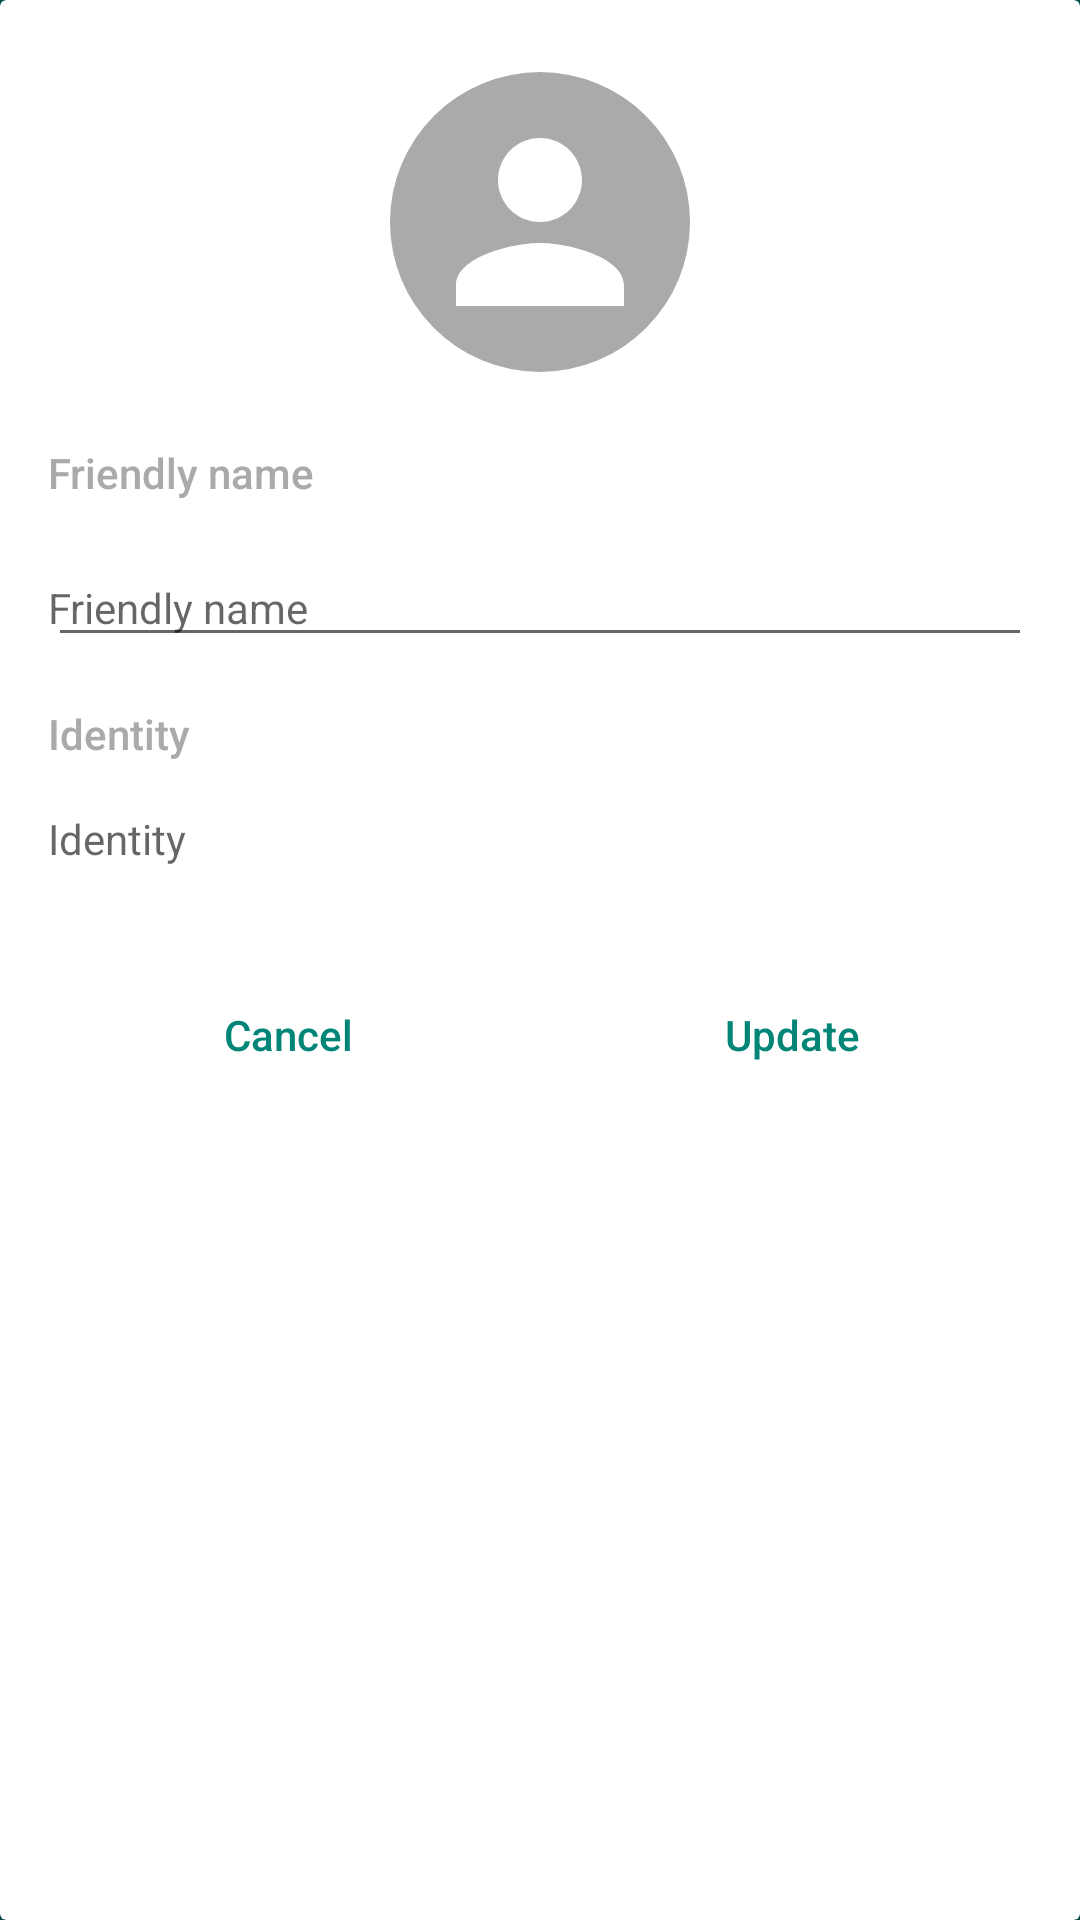

Produce the Android XML layout that renders to this screen, including the resource entries it uses.
<!-- AndroidManifest.xml: application theme AppTheme.NoActionBar -->
<!-- res/layout/view_user_profile_screen.xml -->
<?xml version="1.0" encoding="utf-8"?>
<androidx.cardview.widget.CardView
    xmlns:android="http://schemas.android.com/apk/res/android"
    xmlns:app="http://schemas.android.com/apk/res-auto"
    xmlns:tools="http://schemas.android.com/tools"
    android:layout_width="match_parent"
    android:layout_height="wrap_content"
    android:background="@color/dialog_background"
    android:elevation="5dp"
    app:behavior_hideable="true"
    app:behavior_peekHeight="0dp"
    app:layout_behavior="com.google.android.material.bottomsheet.BottomSheetBehavior">

    <ScrollView
        android:id="@+id/user_profile_holder"
        android:layout_width="match_parent"
        android:layout_height="wrap_content">

        <LinearLayout
            android:layout_width="match_parent"
            android:layout_height="wrap_content"
            android:padding="16dp"
            android:orientation="vertical">

            <ImageView
                android:id="@+id/user_profile_icon"
                android:layout_width="100dp"
                android:layout_height="100dp"
                android:background="@drawable/bg_participant_icon"
                android:src="@drawable/ic_participant"
                android:padding="8dp"
                android:layout_margin="8dp"
                android:layout_gravity="center_horizontal" />

            <TextView
                android:layout_width="match_parent"
                android:layout_height="wrap_content"
                android:layout_marginTop="16dp"
                android:layout_marginBottom="16dp"
                android:fontFamily="sans-serif-medium"
                android:textColor="@color/text_subtitle"
                android:text="@string/user_profile_friendly_name" />

            <EditText
                android:id="@+id/user_profile_friendly_name"
                android:layout_width="match_parent"
                android:layout_height="wrap_content"
                android:layout_marginBottom="16dp"
                android:textColor="@color/text_title"
                android:textSize="14sp"
                android:paddingStart="0dp"
                android:paddingEnd="0dp"
                android:hint="@string/user_profile_friendly_name"
                android:inputType="textCapSentences"
                tools:text="Donald Trump" />

            <TextView
                android:layout_width="match_parent"
                android:layout_height="wrap_content"
                android:layout_marginBottom="16dp"
                android:fontFamily="sans-serif-medium"
                android:textColor="@color/text_subtitle"
                android:text="@string/user_profile_identity" />

            <TextView
                android:id="@+id/user_profile_identity"
                android:layout_width="match_parent"
                android:layout_height="wrap_content"
                android:layout_marginBottom="32dp"
                android:textColor="@color/text_title"
                android:hint="@string/user_profile_identity"
                tools:text="user07" />

            <LinearLayout
                android:layout_width="match_parent"
                android:layout_height="wrap_content"
                style="?android:attr/buttonBarStyle"
                android:orientation="horizontal">

                <Button
                    android:id="@+id/user_profile_cancel_button"
                    android:layout_width="0dp"
                    android:layout_height="wrap_content"
                    android:layout_weight="1"
                    android:text="@string/cancel"
                    android:elevation="5dp"
                    android:layout_marginEnd="4dp"
                    style="?android:attr/buttonBarButtonStyle" />

                <Button
                    android:id="@+id/user_profile_update_button"
                    android:layout_width="0dp"
                    android:layout_height="wrap_content"
                    android:layout_weight="1"
                    android:text="@string/user_profile_update"
                    android:elevation="5dp"
                    android:layout_marginStart="4dp"
                    style="?android:attr/buttonBarButtonStyle" />

            </LinearLayout>

        </LinearLayout>

    </ScrollView>

</androidx.cardview.widget.CardView>
<!-- resources referenced by this layout -->
<resources>
  <color name="dialog_background">#fff</color>
  <color name="text_subtitle">#aaa</color>
  <color name="text_title">#333</color>
  <!-- drawable bg_participant_icon (drawable) -->
  <?xml version="1.0" encoding="utf-8"?>
  <shape android:shape="oval" xmlns:android="http://schemas.android.com/apk/res/android">
      <solid android:color="@color/participant_background" />
      <size android:width="48dp" android:height="48dp" />
  </shape>
  <!-- drawable ic_participant (drawable) -->
  <vector android:height="24dp" android:tint="#FFFFFF"
      android:viewportHeight="24" android:viewportWidth="24"
      android:width="24dp" xmlns:android="http://schemas.android.com/apk/res/android">
      <path android:fillColor="@android:color/white" android:pathData="M12,12c2.21,0 4,-1.79 4,-4s-1.79,-4 -4,-4 -4,
      1.79 -4,4 1.79,4 4,4zM12,14c-2.67,0 -8,1.34 -8,4v2h16v-2c0,-2.66 -5.33,-4 -8,-4z"/>
  </vector>
  <string name="cancel">Cancel</string>
  <string name="user_profile_friendly_name">Friendly name</string>
  <string name="user_profile_identity">Identity</string>
  <string name="user_profile_update">Update</string>
  <style name="AppTheme.NoActionBar" parent="Theme.MaterialComponents.Light.NoActionBar">
          <item name="colorPrimary">@color/colorPrimary</item>
          <item name="colorPrimaryDark">@color/colorPrimaryDark</item>
          <item name="colorSecondary">@color/colorPrimary</item>
          <item name="colorOnSecondary">@color/white</item>
          <item name="colorAccent">@color/colorAccent</item>
          <item name="android:windowBackground">@color/colorPrimaryDark</item>
  
          <item name="textInputStyle">@style/Widget.MaterialComponents.TextInputLayout.OutlinedBox</item>
          <item name="textAppearanceButton">@style/ButtonText</item>
          <item name="materialButtonStyle">@style/Widget.MaterialComponents.Button</item>
      </style>
  <color name="participant_background">#aaa</color>
  <color name="colorPrimary">#008577</color>
  <color name="colorPrimaryDark">#00574B</color>
  <color name="colorAccent">#D81B60</color>
  <style name="ButtonText" parent="AppTheme.NoActionBar">
          <item name="android:textSize">14sp</item>
          <item name="android:fontFamily">sans-serif-medium</item>
          <item name="textAllCaps">false</item>
      </style>
  <!-- not gathered from this repository: default colours our renderer supplied (Android Studio template values) -->
  <color name="white">#FFFFFFFF</color>
</resources>
